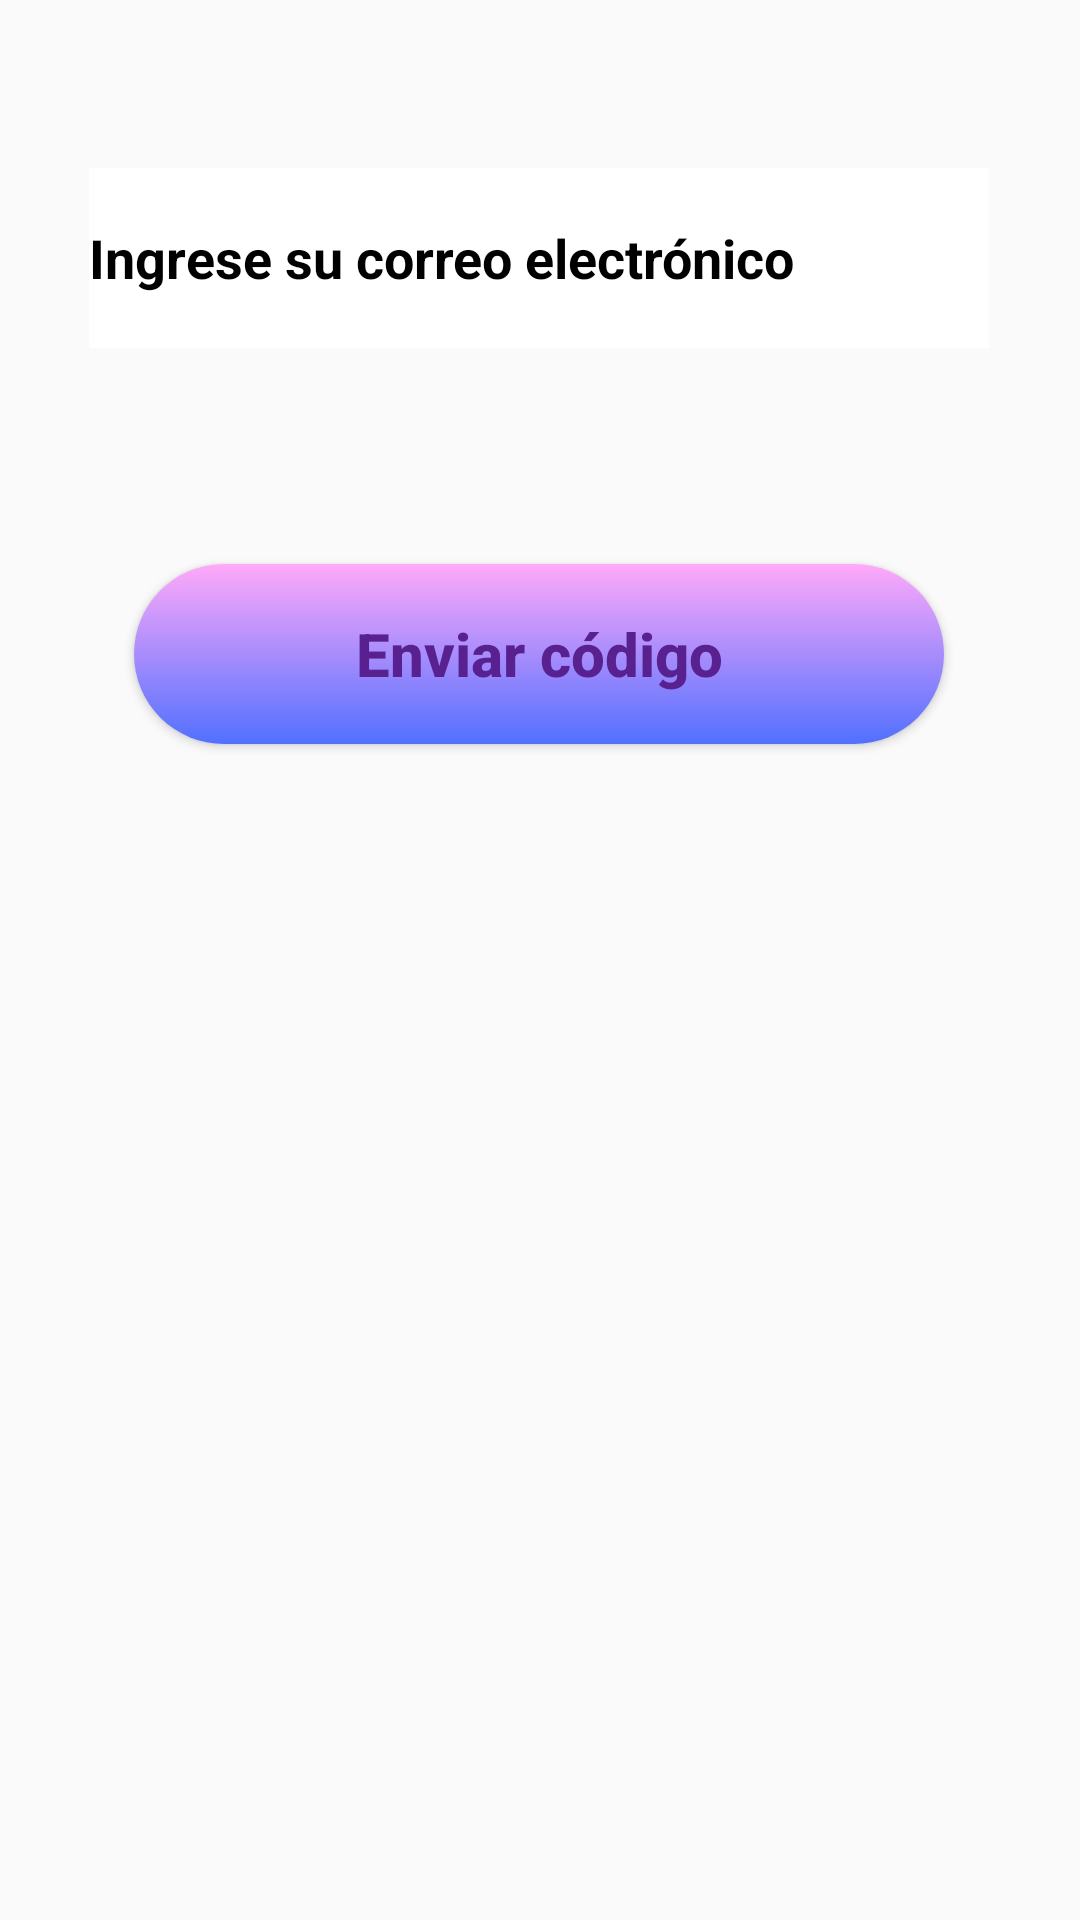

Layout XML and referenced resources for this Android screen:
<!-- AndroidManifest.xml: application theme Theme.ConexionBD -->
<!-- res/layout/activity_recuperacion.xml -->
<?xml version="1.0" encoding="utf-8"?>
<androidx.constraintlayout.widget.ConstraintLayout xmlns:android="http://schemas.android.com/apk/res/android"
    xmlns:app="http://schemas.android.com/apk/res-auto"
    xmlns:tools="http://schemas.android.com/tools"
    android:layout_width="match_parent"
    android:layout_height="match_parent"
    android:background="@drawable/fondopantalla"
    tools:context=".Vista.RecuperacionActivity">

    <Button
        android:id="@+id/btnEnviarCodigo"
        style="@style/btnAplication"
        android:layout_width="270dp"
        android:layout_height="60dp"
        android:layout_marginTop="72dp"
        android:text="@string/btnEnviarCodigo"
        android:textColor="#58218F"
        android:textSize="20sp"
        app:layout_constraintEnd_toEndOf="@+id/txtCorreo"
        app:layout_constraintStart_toStartOf="@+id/txtCorreo"
        app:layout_constraintTop_toBottomOf="@+id/txtCorreo" />

    <EditText
        android:id="@+id/txtCodigo"
        android:layout_width="300dp"
        android:layout_height="60dp"
        android:layout_marginTop="72dp"
        android:autofillHints=""
        android:ems="10"
        android:hint="@string/txtCodigo"
        android:inputType="text"
        android:text=""
        android:textSize="20sp"
        android:textStyle="bold"
        android:visibility="invisible"
        app:layout_constraintEnd_toEndOf="@+id/btnEnviarCodigo"
        app:layout_constraintStart_toStartOf="@+id/btnEnviarCodigo"
        app:layout_constraintTop_toBottomOf="@+id/btnEnviarCodigo" />

    <EditText
        android:id="@+id/txtCorreo"
        android:layout_width="300dp"
        android:layout_height="60dp"
        android:layout_marginTop="56dp"
        android:autofillHints=""
        android:ems="10"
        android:hint="@string/txtCorreo"
        android:inputType="textEmailAddress"
        android:textStyle="bold"
        app:layout_constraintEnd_toEndOf="parent"
        app:layout_constraintHorizontal_bias="0.497"
        app:layout_constraintStart_toStartOf="parent"
        app:layout_constraintTop_toTopOf="parent" />

    <Button
        android:id="@+id/btnValidarCodigo"
        style="@style/btnAplication"
        android:layout_width="270dp"
        android:layout_height="60dp"
        android:layout_marginTop="36dp"
        android:text="@string/btnValidarCodigo"
        android:textColor="#58218F"
        android:textSize="20sp"
        android:visibility="invisible"
        app:layout_constraintEnd_toEndOf="@+id/txtCodigo"
        app:layout_constraintHorizontal_bias="0.497"
        app:layout_constraintStart_toStartOf="@+id/txtCodigo"
        app:layout_constraintTop_toBottomOf="@+id/txtCodigo" />

</androidx.constraintlayout.widget.ConstraintLayout>
<!-- resources referenced by this layout -->
<resources>
  <string name="btnEnviarCodigo">Enviar código</string>
  <string name="btnValidarCodigo">Validar código</string>
  <string name="txtCodigo">Código de verificación</string>
  <string name="txtCorreo">Ingrese su correo electrónico</string>
  <style name="btnAplication">
          <item name="android:layout_width">320dp</item>
          <item name="android:layout_height">70dp</item>
          <item name="android:layout_marginTop">40dp</item>
          <item name="android:background">@drawable/btn_degradado</item>
          <item name="android:textAllCaps">false</item>
          <item name="android:textColor">#3428E3</item>
          <item name="android:textSize">20sp</item>
          <item name="android:textStyle">bold</item>
      </style>
  <style name="Theme.ConexionBD" parent="Base.Theme.ConexionBD" />
  <!-- drawable btn_degradado (drawable) -->
  <?xml version="1.0" encoding="utf-8"?>
  
  <shape xmlns:android="http://schemas.android.com/apk/res/android">
      <gradient
          android:startColor="#5170FF"
          android:endColor="#FFA9F9"
          android:type="linear"
          android:angle="90"/>
      <corners
          android:radius="260dp"/>
  </shape>
  <style name="Base.Theme.ConexionBD" parent="Theme.AppCompat.Light.DarkActionBar">
          
          
          <item name="editTextStyle">@style/EditTextStyle.Light</item>
          <item name="windowActionBar">false</item>
          <item name="windowNoTitle">true</item>
      </style>
  <style name="EditTextStyle.Light" parent="Widget.AppCompat.EditText">
          <item name="android:textColorHint">@color/black</item>
          <item name="android:textColor">@color/black</item>
          <item name="android:backgroundTint">@color/white</item>
          <item name="android:background">@color/white</item>
      </style>
  <!-- not gathered from this repository: default colours our renderer supplied (Android Studio template values) -->
  <color name="black">#FF000000</color>
  <color name="white">#FFFFFFFF</color>
</resources>
